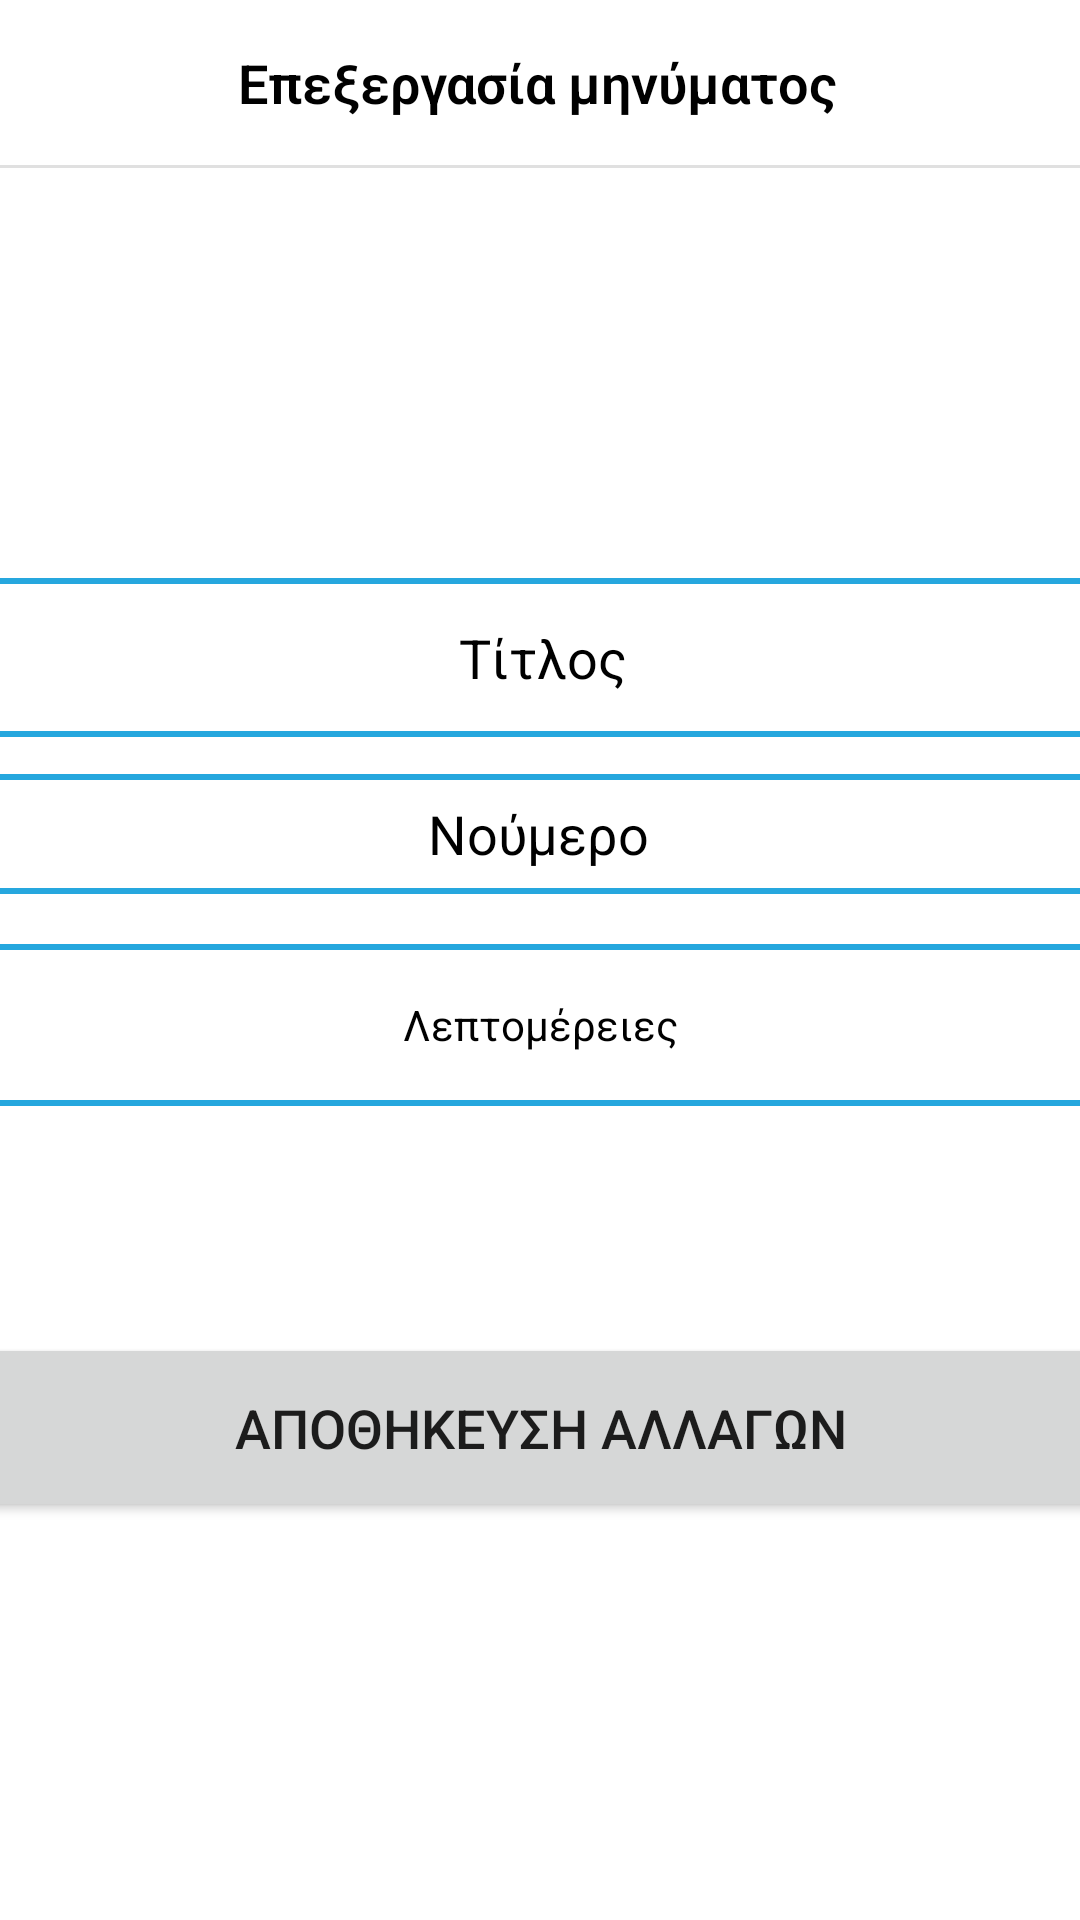

This screen was rendered from an Android layout file. Write that file and the resources it references.
<!-- AndroidManifest.xml: application theme Theme.LockdownSMS -->
<!-- res/layout/activity_edit_sms_option.xml -->
<?xml version="1.0" encoding="utf-8"?>
<androidx.constraintlayout.widget.ConstraintLayout xmlns:android="http://schemas.android.com/apk/res/android"
    xmlns:app="http://schemas.android.com/apk/res-auto"
    xmlns:tools="http://schemas.android.com/tools"
    android:layout_width="match_parent"
    android:layout_height="match_parent"
    tools:context=".EditSmsOption">

    <EditText
        android:id="@+id/editTextTextPersonName"


        android:layout_width="393dp"

        android:layout_height="53dp"
        android:background="@drawable/edittextshape"

        android:ems="10"
        android:gravity="center"
        android:hint="Τίτλος"
        android:inputType="textPersonName"
        android:textColor="@color/black"

        android:textColorHint="@color/black"
        app:layout_constraintBottom_toBottomOf="parent"
        app:layout_constraintEnd_toEndOf="parent"
        app:layout_constraintHorizontal_bias="0.484"
        app:layout_constraintStart_toStartOf="parent"
        app:layout_constraintTop_toTopOf="parent"
        app:layout_constraintVertical_bias="0.328" />

    <EditText
        android:id="@+id/detailsEditTextTextPersonName2"

        android:layout_width="393dp"

        android:layout_height="54dp"
        android:background="@drawable/edittextshape"


        android:gravity="center"
        android:hint="Λεπτομέρειες"
        android:inputType="textPersonName"
        android:maxLines="10"

        android:outlineProvider="none"
        android:overScrollMode="always"
        android:textColor="@color/black"
        android:textColorHint="@color/black"
        android:textSize="14sp"
        app:layout_constraintBottom_toBottomOf="parent"
        app:layout_constraintEnd_toEndOf="parent"
        app:layout_constraintHorizontal_bias="0.511"
        app:layout_constraintStart_toStartOf="parent"
        app:layout_constraintTop_toTopOf="parent"
        app:layout_constraintVertical_bias="0.537" />

    <EditText
        android:id="@+id/editTextNumber3"

        android:layout_width="393dp"

        android:layout_height="40dp"
        android:background="@drawable/edittextshape"

        android:ems="10"
        android:gravity="center"
        android:hint="Νούμερο"
        android:inputType="number"
        android:textColor="@color/black"


        android:textColorHint="@color/black"
        app:layout_constraintBottom_toBottomOf="parent"
        app:layout_constraintEnd_toEndOf="parent"
        app:layout_constraintHorizontal_bias="0.529"
        app:layout_constraintStart_toStartOf="parent"
        app:layout_constraintTop_toTopOf="parent"
        app:layout_constraintVertical_bias="0.43" />

    <Button
        android:id="@+id/saveButton"
        android:layout_width="393dp"
        android:layout_height="63dp"
        android:onClick="saveChanges"
        android:text="Αποθηκευση αλλαγων"
        android:textSize="18sp"
        app:layout_constraintBottom_toBottomOf="parent"
        app:layout_constraintEnd_toEndOf="parent"
        app:layout_constraintHorizontal_bias="0.497"
        app:layout_constraintStart_toStartOf="parent"
        app:layout_constraintTop_toTopOf="parent"
        app:layout_constraintVertical_bias="0.77" />

    <TextView
        android:id="@+id/textView7"
        android:layout_width="wrap_content"
        android:layout_height="wrap_content"
        android:fontFamily="sans-serif-light"
        android:text="Επεξεργασία μηνύματος"
        android:textColor="@color/black"
        android:textSize="18sp"
        android:textStyle="bold"
        app:layout_constraintBottom_toBottomOf="parent"
        app:layout_constraintEnd_toEndOf="parent"
        app:layout_constraintHorizontal_bias="0.494"
        app:layout_constraintStart_toStartOf="parent"
        app:layout_constraintTop_toTopOf="parent"
        app:layout_constraintVertical_bias="0.025" />

    <View
        android:id="@+id/divider10"
        android:layout_width="match_parent"
        android:layout_height="1dp"
        android:background="?android:attr/listDivider"
        app:layout_constraintBottom_toBottomOf="parent"
        app:layout_constraintEnd_toEndOf="parent"
        app:layout_constraintHorizontal_bias="0.0"
        app:layout_constraintStart_toStartOf="parent"
        app:layout_constraintTop_toTopOf="parent"
        app:layout_constraintVertical_bias="0.086" />
</androidx.constraintlayout.widget.ConstraintLayout>
<!-- resources referenced by this layout -->
<resources>
  <!-- drawable edittextshape (drawable-v24) -->
  <?xml version="1.0" encoding="utf-8"?>
  <shape xmlns:android="http://schemas.android.com/apk/res/android">
      <stroke
          android:width="2dp"
          android:color="#26a7de" />
  </shape>
  <style name="Theme.LockdownSMS" parent="Theme.MaterialComponents.DayNight.NoActionBar">
          
          <item name="colorPrimary">#26a7de</item>
          <item name="colorPrimaryVariant">#26a7de</item>
          <item name="colorOnPrimary">@color/white</item>
          
          <item name="colorSecondary">@color/teal_200</item>
          <item name="colorSecondaryVariant">@color/teal_700</item>
          <item name="colorOnSecondary">@color/black</item>
          
          <item name="android:statusBarColor" tools:targetApi="l">?attr/colorPrimaryVariant</item>
          
      </style>
  <!-- not gathered from this repository: default colours our renderer supplied (Android Studio template values) -->
  <color name="teal_200">#FF03DAC5</color>
  <color name="teal_700">#FF018786</color>
  <color name="black">#FF000000</color>
  <color name="white">#FFFFFFFF</color>
</resources>
